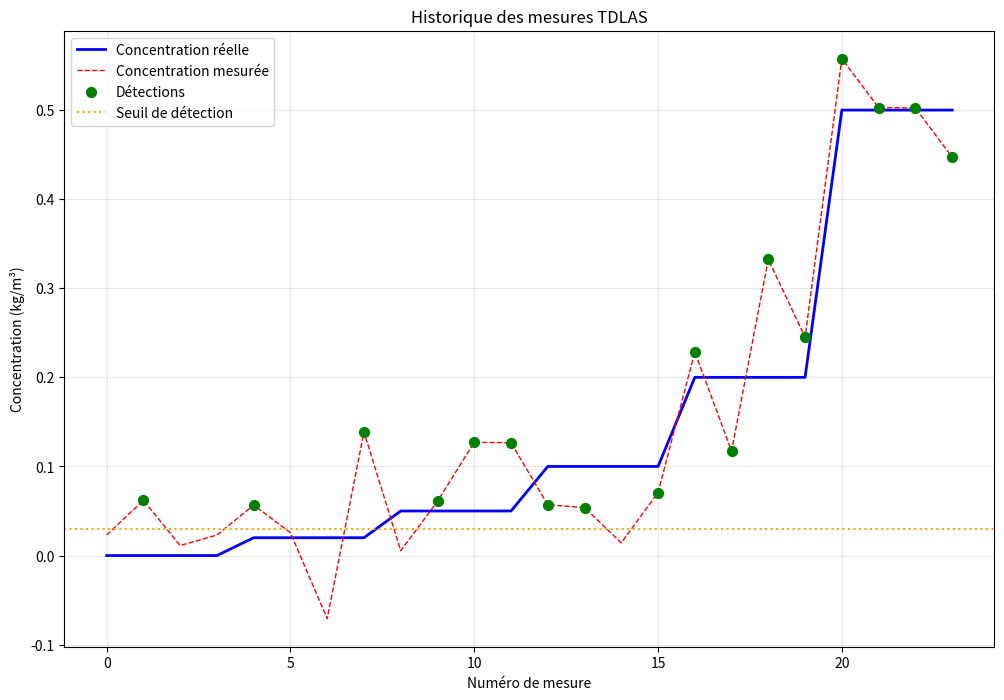

The matplotlib source for this figure:
"""
Simulateur de capteur TDLAS (Tunable Diode Laser Absorption Spectroscopy)
pour la détection de méthane dans le cadre du projet HIGHLIGHT+
"""

import numpy as np
from typing import Tuple, Optional, List
from dataclasses import dataclass
import matplotlib.pyplot as plt
from scipy import stats


@dataclass
class TDLASConfig:
    """Configuration du capteur TDLAS"""
    # Caractéristiques du capteur
    noise_level: float = 0.1          # Niveau de bruit (σ)
    detection_threshold: float = 0.05  # Seuil de détection (kg/m³)
    range_max: float = 100.0          # Portée maximale (m)
    range_min: float = 1.0            # Portée minimale (m)
    
    # Paramètres de mesure
    update_frequency: float = 10.0    # Fréquence de mise à jour (Hz)
    measurement_time: float = 0.1     # Temps d'intégration (s)
    
    # Caractéristiques physiques
    laser_wavelength: float = 1653.7  # Longueur d'onde (nm) - CH4
    beam_divergence: float = 0.1      # Divergence du faisceau (mrad)
    power: float = 10.0               # Puissance laser (mW)
    
    # Bruit et interférences
    atmospheric_noise: float = 0.05   # Bruit atmosphérique
    electronic_noise: float = 0.02    # Bruit électronique
    interference_factor: float = 0.1  # Facteur d'interférence


class TDLASSensor:
    """
    Simulateur de capteur TDLAS pour la détection de méthane
    
    Le capteur TDLAS fonctionne selon le principe de l'absorption différentielle :
    - Un laser émet à une longueur d'onde spécifique au méthane
    - Le signal est réfléchi par une surface et détecté
    - L'absorption est proportionnelle à la concentration de méthane
    
    Modèle mathématique :
    I_detected = I_0 * exp(-α * C * L) + noise
    
    où :
    - I_0 : intensité laser initiale
    - α : coefficient d'absorption du méthane
    - C : concentration de méthane
    - L : longueur du trajet optique
    - noise : bruit du système
    """
    
    def __init__(self, config: TDLASConfig):
        self.config = config
        self._absorption_coefficient = self._compute_absorption_coefficient()
        self._measurement_history = []
        
    def _compute_absorption_coefficient(self) -> float:
        """
        Calcule le coefficient d'absorption du méthane à la longueur d'onde du laser
        
        Pour CH4 à 1653.7 nm, le coefficient d'absorption est d'environ 0.1 m²/kg
        """
        # Coefficient d'absorption typique pour CH4 à 1653.7 nm
        return 0.1  # m²/kg
    
    def measure_concentration(self, true_concentration: float, 
                            distance: float,
                            surface_reflectivity: float = 0.3,
                            temperature: float = 288.15,
                            pressure: float = 101325) -> Tuple[float, bool]:
        """
        Simule une mesure de concentration de méthane
        
        Implémente explicitement la formule : I_s ∝ ρ / h²
        
        Args:
            true_concentration: Concentration réelle (kg/m³)
            distance: Distance au capteur = altitude h (m)
            surface_reflectivity: Réflectivité de la surface ρ (0-1)
            temperature: Température (K)
            pressure: Pression (Pa)
            
        Returns:
            Tuple (measured_concentration, detection_flag)
        """
        # Vérification de la portée
        if distance < self.config.range_min or distance > self.config.range_max:
            return 0.0, False
        
        # Calcul de l'intensité détectée selon la loi de Beer-Lambert
        # avec dépendance explicite en altitude : I_s ∝ ρ / h²
        # I = I_0 * exp(-α * C * L) * (ρ / h²)
        # où L est la longueur du trajet optique (2 * distance pour aller-retour)
        path_length = 2 * distance
        
        # Intensité théorique selon Beer-Lambert
        intensity_ratio = np.exp(-self._absorption_coefficient * true_concentration * path_length)
        
        # Facteur géométrique avec dépendance explicite en altitude
        # Selon le document : I_s ∝ ρ / h²
        altitude = distance  # Pour un capteur pointant vers le sol, distance = altitude
        geometric_factor = surface_reflectivity / (altitude ** 2)
        
        # Intensité détectée (normalisée par I_0)
        detected_intensity = intensity_ratio * geometric_factor
        
        # Conversion en concentration mesurée
        if detected_intensity > 0:
            measured_conc = -np.log(detected_intensity / geometric_factor) / \
                           (self._absorption_coefficient * path_length)
        else:
            measured_conc = 0.0
        
        # Ajout du bruit
        noise = self._generate_noise(distance, temperature, pressure)
        measured_conc += noise
        
        # Seuil de détection
        detection = measured_conc > self.config.detection_threshold
        
        # Stockage de l'historique
        self._measurement_history.append({
            'true_concentration': true_concentration,
            'measured_concentration': measured_conc,
            'distance': distance,
            'detection': detection,
            'noise': noise
        })
        
        return max(0.0, measured_conc), detection
    
    def _generate_noise(self, distance: float, temperature: float, 
                       pressure: float) -> float:
        """
        Génère le bruit du capteur selon différents composants
        
        Le bruit total est la somme de :
        - Bruit électronique (constant)
        - Bruit atmosphérique (dépend de la distance)
        - Bruit d'interférence (aléatoire)
        """
        # Bruit électronique (constant)
        electronic_noise = np.random.normal(0, self.config.electronic_noise)
        
        # Bruit atmosphérique (augmente avec la distance)
        atmospheric_noise = np.random.normal(0, 
            self.config.atmospheric_noise * np.sqrt(distance / 10.0))
        
        # Bruit d'interférence (aléatoire)
        interference_noise = np.random.normal(0, 
            self.config.interference_factor * self.config.noise_level)
        
        # Bruit total
        total_noise = electronic_noise + atmospheric_noise + interference_noise
        
        return total_noise
    
    def measure_at_position(self, x: float, y: float, z: float,
                          plume_concentration: float,
                          surface_reflectivity: float = 0.3) -> Tuple[float, bool]:
        """
        Mesure la concentration à une position donnée
        
        Args:
            x, y, z: Position du capteur (m)
            plume_concentration: Concentration du panache à cette position
            surface_reflectivity: Réflectivité de la surface
            
        Returns:
            Tuple (measured_concentration, detection_flag)
        """
        # Distance au sol (hypothèse : mesure vers le sol)
        distance = z
        
        return self.measure_concentration(
            plume_concentration, distance, surface_reflectivity
        )
    
    def get_signal_to_noise_ratio(self, concentration: float, 
                                 distance: float,
                                 surface_reflectivity: float = 0.3) -> float:
        """
        Calcule le rapport signal/bruit (SNR) pour une concentration donnée
        
        Intègre explicitement la dépendance en altitude : I_s ∝ ρ / h²
        
        Args:
            concentration: Concentration de méthane (kg/m³)
            distance: Distance de mesure = altitude h (m)
            surface_reflectivity: Réflectivité de la surface ρ (0-1)
            
        Returns:
            SNR (dimensionless)
        """
        # Signal théorique avec dépendance en altitude
        # I_s = I_0 * exp(-α * C * L) * (ρ / h²)
        path_length = 2 * distance
        altitude = distance
        
        # Signal absorbé (Beer-Lambert)
        absorption_signal = concentration * self._absorption_coefficient * path_length
        
        # Signal géométrique (dépendance altitude selon document)
        # I_s ∝ ρ / h²
        geometric_signal = surface_reflectivity / (altitude ** 2)
        
        # Signal total (produit des deux contributions)
        signal = absorption_signal * geometric_signal
        
        # Bruit total (augmente avec la distance/altitude)
        noise_std = np.sqrt(
            self.config.electronic_noise**2 + 
            (self.config.atmospheric_noise * np.sqrt(distance / 10.0))**2 +
            (self.config.interference_factor * self.config.noise_level)**2 +
            # Bruit supplémentaire dû à l'altitude (dégradation du signal)
            (0.01 * distance / 10.0)**2  # Bruit proportionnel à l'altitude
        )
        
        return signal / noise_std if noise_std > 0 else 0.0
    
    def plot_measurement_history(self, ax: Optional[plt.Axes] = None) -> plt.Axes:
        """
        Visualise l'historique des mesures
        
        Args:
            ax: Axes matplotlib existants (optionnel)
            
        Returns:
            Axes matplotlib avec la visualisation
        """
        if ax is None:
            fig, ax = plt.subplots(figsize=(12, 8))
        
        if not self._measurement_history:
            ax.text(0.5, 0.5, 'Aucune mesure disponible', 
                   ha='center', va='center', transform=ax.transAxes)
            return ax
        
        # Extraction des données
        times = np.arange(len(self._measurement_history))
        true_conc = [m['true_concentration'] for m in self._measurement_history]
        measured_conc = [m['measured_concentration'] for m in self._measurement_history]
        detections = [m['detection'] for m in self._measurement_history]
        
        # Tracé des concentrations
        ax.plot(times, true_conc, 'b-', label='Concentration réelle', linewidth=2)
        ax.plot(times, measured_conc, 'r--', label='Concentration mesurée', linewidth=1)
        
        # Marquage des détections
        detection_times = [t for t, d in enumerate(detections) if d]
        detection_conc = [measured_conc[t] for t in detection_times]
        ax.scatter(detection_times, detection_conc, c='green', s=50, 
                  label='Détections', zorder=5)
        
        # Seuil de détection
        ax.axhline(y=self.config.detection_threshold, color='orange', 
                  linestyle=':', label='Seuil de détection')
        
        # Configuration
        ax.set_xlabel('Numéro de mesure')
        ax.set_ylabel('Concentration (kg/m³)')
        ax.set_title('Historique des mesures TDLAS')
        ax.legend()
        ax.grid(True, alpha=0.3)
        
        return ax
    
    def get_statistics(self) -> dict:
        """
        Retourne les statistiques des mesures
        
        Returns:
            Dictionnaire avec les statistiques
        """
        if not self._measurement_history:
            return {}
        
        true_conc = [m['true_concentration'] for m in self._measurement_history]
        measured_conc = [m['measured_concentration'] for m in self._measurement_history]
        detections = [m['detection'] for m in self._measurement_history]
        
        # Calcul des métriques
        detection_rate = np.mean(detections)
        mse = np.mean((np.array(true_conc) - np.array(measured_conc))**2)
        mae = np.mean(np.abs(np.array(true_conc) - np.array(measured_conc)))
        
        # SNR moyen
        snr_values = []
        for m in self._measurement_history:
            snr = self.get_signal_to_noise_ratio(m['true_concentration'], m['distance'])
            snr_values.append(snr)
        
        return {
            'total_measurements': len(self._measurement_history),
            'detection_rate': detection_rate,
            'mean_squared_error': mse,
            'mean_absolute_error': mae,
            'mean_snr': np.mean(snr_values),
            'std_snr': np.std(snr_values)
        }
    
    def reset(self):
        """Remet à zéro l'historique des mesures"""
        self._measurement_history = []


def create_test_sensor() -> TDLASSensor:
    """Crée un capteur TDLAS de test avec des paramètres réalistes"""
    config = TDLASConfig(
        noise_level=0.08,
        detection_threshold=0.03,
        range_max=50.0,
        range_min=1.0,
        update_frequency=20.0
    )
    return TDLASSensor(config)


if __name__ == "__main__":
    # Test du capteur
    sensor = create_test_sensor()
    
    # Test avec différentes concentrations
    concentrations = [0.0, 0.02, 0.05, 0.1, 0.2, 0.5]
    distances = [5.0, 10.0, 15.0, 20.0]
    
    print("Test du capteur TDLAS:")
    print("=" * 50)
    
    for conc in concentrations:
        for dist in distances:
            measured, detected = sensor.measure_concentration(conc, dist)
            snr = sensor.get_signal_to_noise_ratio(conc, dist)
            print(f"Conc: {conc:.3f}, Dist: {dist:.1f}m -> "
                  f"Mesuré: {measured:.3f}, Détecté: {detected}, SNR: {snr:.2f}")
    
    # Visualisation de l'historique
    plt.figure(figsize=(12, 6))
    sensor.plot_measurement_history()
    plt.show()
    
    # Statistiques
    stats = sensor.get_statistics()
    print("\nStatistiques:")
    for key, value in stats.items():
        print(f"{key}: {value:.4f}")
